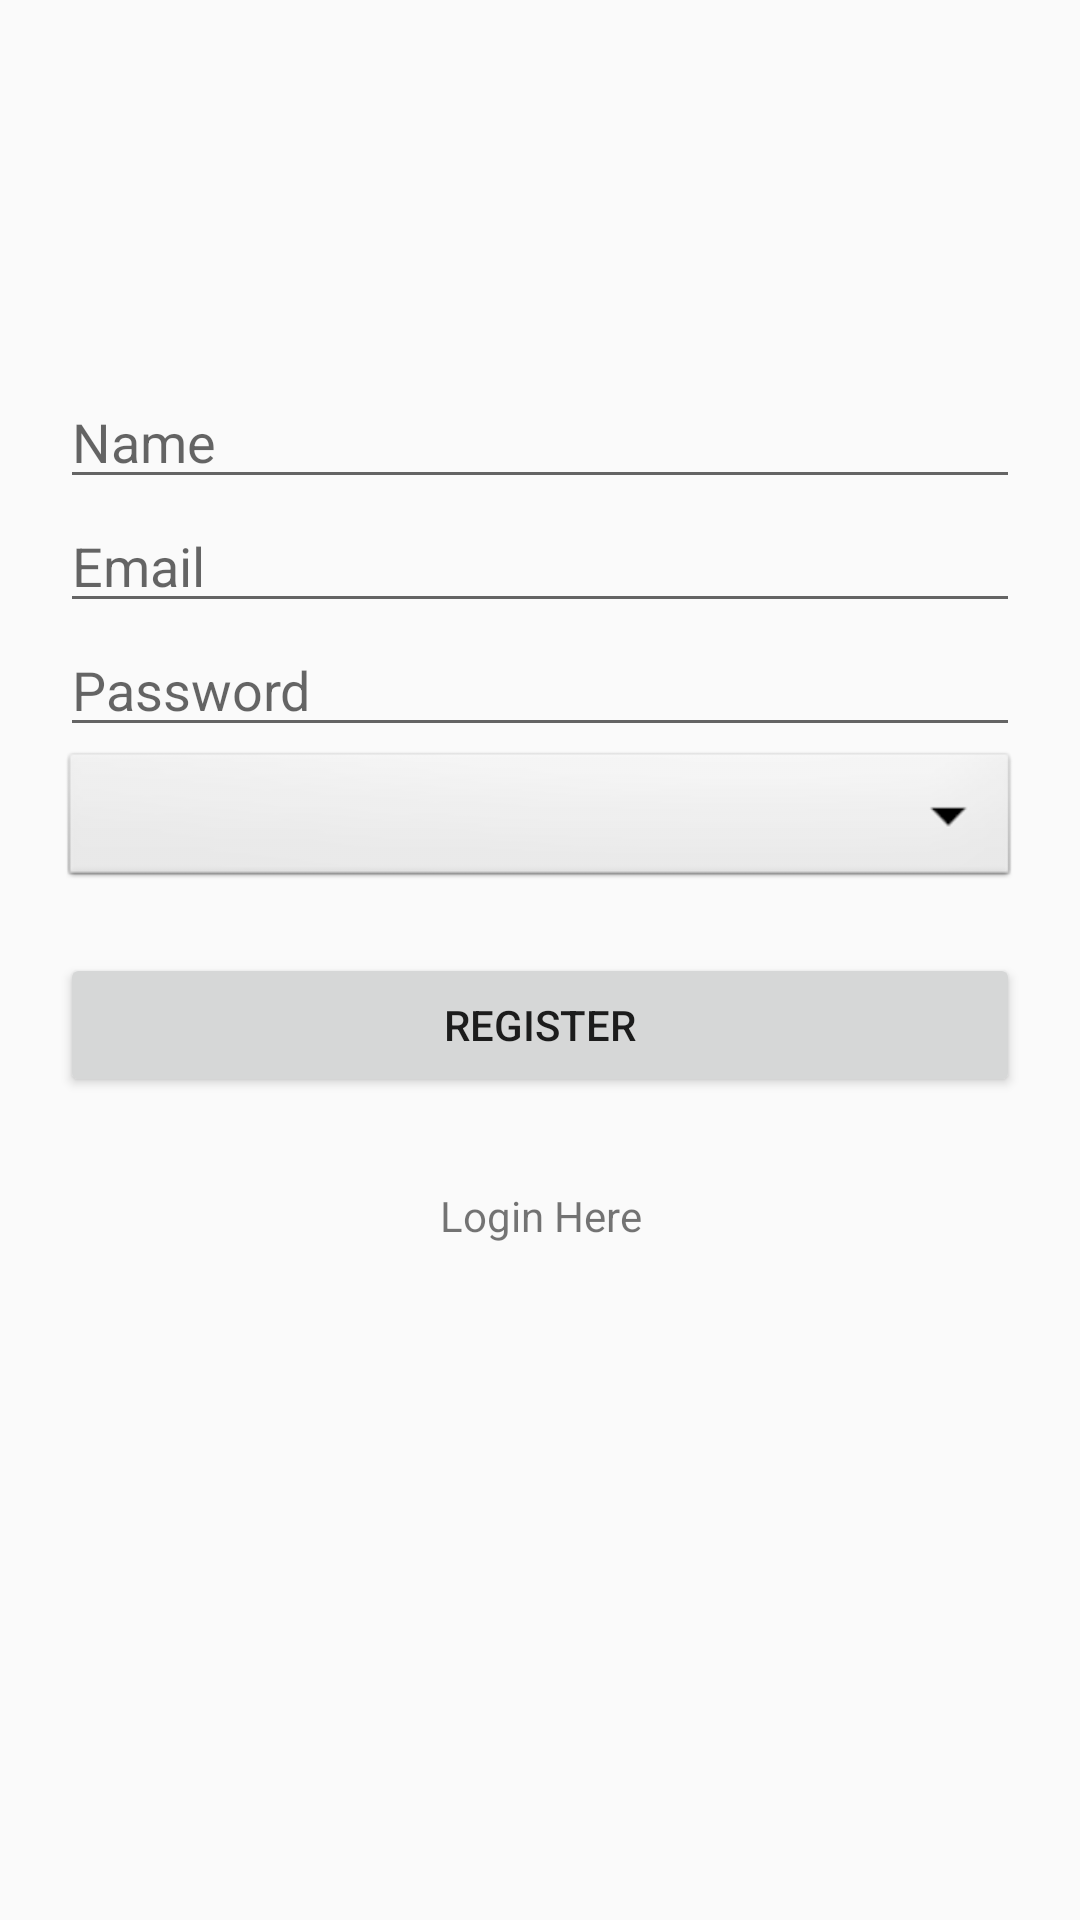

Write the Android layout XML for this screen, with the resource values it uses.
<!-- AndroidManifest.xml: application theme AppTheme -->
<!-- res/layout/activity_register.xml -->
<?xml version="1.0" encoding="utf-8"?>
<LinearLayout android:orientation="vertical"
    android:layout_width="match_parent"
    android:layout_height="wrap_content"
    android:paddingTop="125dp"
    android:paddingLeft="20dp"
    android:paddingRight="20dp"
    xmlns:android="http://schemas.android.com/apk/res/android">

    <EditText android:id="@+id/name_edit_text"
        android:layout_width="match_parent"
        android:layout_height="wrap_content"
        android:inputType="textPersonName"
        android:hint="Name" />

    <EditText android:id="@+id/email_edit_text"
        android:layout_width="match_parent"
        android:layout_height="wrap_content"
        android:inputType="textEmailAddress"
        android:hint="Email" />

    <EditText android:id="@+id/password_edit_text"
        android:layout_width="match_parent"
        android:layout_height="wrap_content"
        android:inputType="textPassword"
        android:hint="Password"/>

    <Spinner
        android:id="@+id/userType"
        android:layout_width="match_parent"
        android:layout_height="wrap_content"
        android:background="@android:drawable/btn_dropdown"
        android:spinnerMode="dropdown"/>

    <Button
        android:id="@+id/login_button"
        android:layout_width="fill_parent"
        android:layout_height="wrap_content"
        android:padding="10dp"
        android:layout_marginTop="20dp"
        android:layout_marginBottom="30dp"
        android:onClick="register"
        android:text="Register"/>

    <TextView android:id="@+id/signup_text"
        android:layout_width="fill_parent"
        android:layout_height="wrap_content"
        android:layout_marginBottom="24dp"
        android:text="Login Here"
        android:gravity="center"/>

</LinearLayout>
<!-- resources referenced by this layout -->
<resources>
  <style name="AppTheme" parent="Theme.AppCompat.Light.DarkActionBar">
          
          <item name="colorPrimary">@color/colorPrimary</item>
          <item name="colorPrimaryDark">@color/colorPrimaryDark</item>
          <item name="colorAccent">@color/colorAccent</item>
      </style>
  <!-- not gathered from this repository: default colours our renderer supplied (Android Studio template values) -->
  <color name="colorPrimary">#FF6200EE</color>
  <color name="colorPrimaryDark">#FF3700B3</color>
  <color name="colorAccent">#FF03DAC5</color>
</resources>
